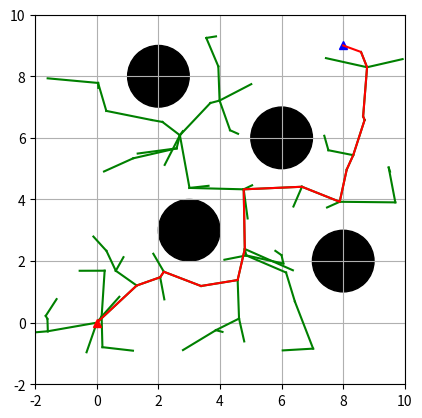

Generate this figure with matplotlib:
import matplotlib.pyplot as plt
import random
import math
import copy

show_animation = True


class Node(object):
    """
    RRT Node
    """

    def __init__(self, x, y):
        self.x = x
        self.y = y
        self.parent = None  # !!! node.parent is just an index


class RRT(object):
    """
    Class for RRT Planning
    """

    def __init__(self, start, goal, obstacle_list, rand_area):
        """
        Setting Parameter

        start:Start Position [x,y]
        goal:Goal Position [x,y]
        obstacleList:obstacle Positions [[x,y,size],...]
        randArea:random sampling Area [min,max]

        """
        self.start = Node(start[0], start[1])
        self.end = Node(goal[0], goal[1])
        self.min_rand = rand_area[0]
        self.max_rand = rand_area[1]
        self.expandDis = 1  # This is used for checking goal
        self.goalSampleRate = 0.05  # Gaol bias is 0.05
        self.maxIter = 500  # what it is this?
        self.obstacleList = obstacle_list
        self.nodeList = [self.start]

    def random_node(self):
        """
        Creating random nodes
        :return:
        """
        node_x = random.uniform(self.min_rand, self.max_rand)
        node_y = random.uniform(self.min_rand, self.max_rand)
        node = [node_x, node_y]

        return node

    @staticmethod
    def get_nearest_list_index(node_list, rnd):
        """
        :param node_list:
        :param rnd:
        :return:
        """
        d_list = [(node.x - rnd[0]) ** 2 + (node.y - rnd[1]) ** 2 for node in node_list]
        min_index = d_list.index(min(d_list))
        return min_index

    @staticmethod
    def collision_check(new_node, obstacle_list):
        a = 1  # safe
        for (ox, oy, size) in obstacle_list:
            dx = ox - new_node.x
            dy = oy - new_node.y
            d = math.sqrt(dx * dx + dy * dy)
            if d <= size * 1.3:
                a = 0  # collision
        return a

    def get_distance_to_initial(self, temp_node):
        """
        Calculating the euclidean distance from the current node to its initial node
        :param temp_node: current node
        :return: distance: the distance to the origin from the current node along its father
        """
        distance = 0
        temp_node_index = self.nodeList.index(temp_node)
        while self.nodeList[temp_node_index].parent is not None:
            temp_node = self.nodeList[temp_node_index]
            node_parent_index = temp_node.parent
            node_parent = self.nodeList[node_parent_index]
            distance += math.sqrt((temp_node.x - node_parent.x) ** 2 + (temp_node.y - node_parent.y) ** 2)
            temp_node_index = node_parent_index
        return distance

    def Q_choose_parent(self, new_node):
        """
        For QRRT*
        :param new_node:
        :return:
        """
        return

    def choose_parent(self, new_node):
        """
        For RRT*
        Choosing a parent for the new node which makes the new node smallest cost to the root
        :param new_node:
        :return: minimu_index: -1 if there is no more nearby node
                                otherwise index of the node if there are nearby node
        """
        new_node_parent_node = self.nodeList[new_node.parent]
        minimum_distance = math.sqrt((new_node_parent_node.x-new_node.x)**2+(new_node_parent_node.y-new_node.y)**2)
        minimum_index = -1  # -1 stands for there is no node nearer than this

        for i in range(len(self.nodeList)):
            temp_node = self.nodeList[i]
            temp_distance = math.sqrt((temp_node.x-new_node.x)**2+(temp_node.y-new_node.y)**2)
            if temp_distance < minimum_distance:
                minimum_distance = temp_distance
                minimum_index = i
        return minimum_index

    def test_choose_parent(self, new_node):
        """
        This is used for testing the function choose_parent()
        """
        new_node_parent = self.choose_parent(new_node)
        if new_node_parent > -1:
            new_node_parent_node = self.nodeList[new_node_parent]
            distance = math.sqrt((new_node_parent_node.x - new_node.x)**2 + (new_node_parent_node.y - new_node.y)**2)
            print(distance, new_node_parent_node.x, new_node_parent_node.y, new_node.x, new_node.y)

    def rewire_rrt(self, new_node):
        """
        rewire the rrt path according to the rule of RRT*
        :param new_node: new_node
        :return: None
        """
        new_node_index = self.nodeList.index(new_node)
        new_node_distance_o = self.get_distance_to_initial(new_node)
        nearer_node_list = []
        for i in range(len(self.nodeList)):
            temp_node =self.nodeList[i]
            if ((temp_node.x - new_node.x) ** 2 + (temp_node.y - new_node.y) ** 2) < (1.5 * self.expandDis) ** 2:
                nearer_node_list.append(temp_node)
        if self.nodeList[new_node.parent] in nearer_node_list:
            nearer_node_list.remove(self.nodeList[new_node.parent])
        for i in range(len(nearer_node_list)):
            temp_node = nearer_node_list[i]
            temp_node_distance_o = self.get_distance_to_initial(temp_node)
            new_node_distance_temp_node = math.sqrt((new_node.x - temp_node.x)**2 + (new_node.y - temp_node.y)**2)
            if temp_node_distance_o > new_node_distance_o + new_node_distance_temp_node:
                temp_node.parent = new_node_index
        return

    def planning(self):
        """
        Path planning

        animation: flag for animation on or off
        """

        while True:
            # Random Sampling
            if random.random() > self.goalSampleRate:
                rnd = self.random_node()
            else:
                rnd = [self.end.x, self.end.y]

            # Find nearest node
            min_index = self.get_nearest_list_index(self.nodeList, rnd)
            # print(min_index)

            # expand tree
            nearest_node = self.nodeList[min_index]

            # 返回弧度制
            theta = math.atan2(rnd[1] - nearest_node.y, rnd[0] - nearest_node.x)

            new_node = copy.deepcopy(nearest_node)
            new_node.x += self.expandDis * math.cos(theta) * random.uniform(0, 2)
            new_node.y += self.expandDis * math.sin(theta) * random.uniform(0, 2)
            new_node.parent = min_index

            if not self.collision_check(new_node, self.obstacleList):
                continue

            if self.choose_parent(new_node)>-1:
                new_node.parent = self.choose_parent(new_node)

            self.nodeList.append(new_node)

            self.rewire_rrt(new_node)

            # check goal
            dx = new_node.x - self.end.x
            dy = new_node.y - self.end.y
            d = math.sqrt(dx * dx + dy * dy)
            if d <= self.expandDis * 0.7:
                print("Goal!!")
                break

            if True:
                self.draw_graph(rnd)

        path = [[self.end.x, self.end.y]]
        last_index = len(self.nodeList) - 1
        while self.nodeList[last_index].parent is not None:
            node = self.nodeList[last_index]
            path.append([node.x, node.y])
            last_index = node.parent
        path.append([self.start.x, self.start.y])

        return path

    def draw_graph(self, rnd=None):
        """
        Draw Graph
        """
        print('aaa')
        plt.clf()  # 清除上次画的图
        if rnd is not None:
            plt.plot(rnd[0], rnd[1], "^g")
        for node in self.nodeList:
            if node.parent is not None:
                plt.plot([node.x, self.nodeList[node.parent].x], [
                    node.y, self.nodeList[node.parent].y], "-g")

        for (ox, oy, size) in self.obstacleList:
            # plt.plot(ox, oy, "sk", ms=10*size)
            temple_circle = plt.Circle((ox, oy), size, color='black')
            plt.gcf().gca().add_artist(temple_circle)

        plt.plot(self.start.x, self.start.y, "^r")
        plt.plot(self.end.x, self.end.y, "^b")
        plt.axis([self.min_rand, self.max_rand, self.min_rand, self.max_rand])
        plt.grid(True)
        plt.gca().set_aspect("equal")
        plt.pause(0.01)

    def draw_temp_static(self, path):
        """
        画出静态图像
        :return:
        """
        plt.clf()  # 清除上次画的图

        for node in self.nodeList:
            if node.parent is not None:
                plt.plot([node.x, self.nodeList[node.parent].x], [
                    node.y, self.nodeList[node.parent].y], "-g")

        for (ox, oy, size) in self.obstacleList:
            # plt.plot(ox, oy, "sk", ms=10*size)
            temple_circle = plt.Circle((ox, oy), size, color='black')
            plt.gcf().gca().add_artist(temple_circle)

        plt.plot(self.start.x, self.start.y, "^r")
        plt.plot(self.end.x, self.end.y, "^b")
        plt.axis([self.min_rand, self.max_rand, self.min_rand, self.max_rand])

        plt.plot([data[0] for data in path], [data[1] for data in path], '-r')
        plt.grid(True)
        plt.gca().set_aspect("equal")
        plt.pause(1)

    def draw_static(self, path):
        """
        画出静态图像
        :return:
        """
        plt.clf()  # 清除上次画的图

        for node in self.nodeList:
            if node.parent is not None:
                plt.plot([node.x, self.nodeList[node.parent].x], [
                    node.y, self.nodeList[node.parent].y], "-g")

        for (ox, oy, size) in self.obstacleList:
            # plt.plot(ox, oy, "sk", ms=10*size)
            temple_circle = plt.Circle((ox, oy), size, color='black')
            plt.gcf().gca().add_artist(temple_circle)

        plt.plot(self.start.x, self.start.y, "^r")
        plt.plot(self.end.x, self.end.y, "^b")
        plt.axis([self.min_rand, self.max_rand, self.min_rand, self.max_rand])

        plt.plot([data[0] for data in path], [data[1] for data in path], '-r')
        plt.grid(True)
        plt.gca().set_aspect("equal")
        plt.show()


def main():
    print("start RRT path planning")

    obstacle_list = [
        (3, 3, 1),
        (8, 2, 1),
        (2, 8, 1),
        (6, 6, 1)
        ]

    # Set Initial parameters
    rrt = RRT(start=[0, 0], goal=[8, 9], rand_area=[-2, 10], obstacle_list=obstacle_list)
    '''
    for i in range(1, len(path)):
        print(path[i])
    '''
    path = rrt.planning()
    rrt.draw_temp_static(path)

    iterator = 1
    while iterator < 2:
        iterator += 1
        path = rrt.planning()
        rrt.draw_temp_static(path)

    # Draw final path
    if show_animation:
        plt.close()
        rrt.draw_static(path)


if __name__ == '__main__':
    main()
